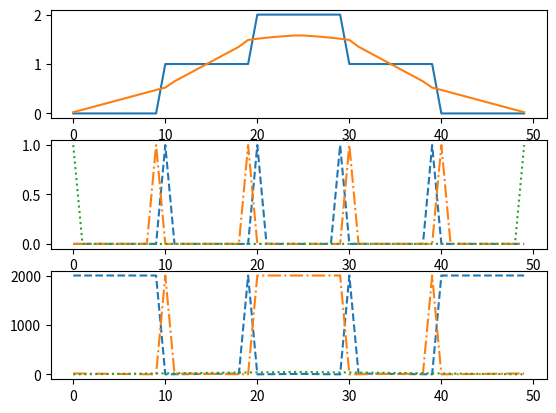

Source code (Python):
import numpy as np
import matplotlib.pyplot as plt

length = 10
#x = [0]*length + [1]*length
x = [0]*length + [1]*length + [2]*length + [1]*length + [0]*length
dd = [0]*len(x)
dp = [0]*len(x)
dn = [0]*len(x)

en = [0]*len(x)
ed = [0]*len(x)
ep = [0]*len(x)



for i in range(1,len(x)):
	if x[i-1] < x[i]:
		en[i] = 1
		#en[i-1] = 1
	if x[i-1] > x[i]:
		ep[i] = 1
		#ep[i-1] = 1
for i in range(len(x)-2,-1,-1):
	if x[i+1] < x[i]:
		en[i] = 1
		#en[i+1] = 1
	if x[i+1] > x[i]:
		ep[i] = 1
		#ep[i+1] = 1
def dt(e,e2,e3):
	d = [1000]*len(e)
	for i in range(len(e)):
		if e[i] > 0:
			d[i] = 1
	for i in range(1,len(e)):
		if e[i] == 0:
			d[i] = min(d[i],d[i-1]+2)
	for i in range(len(e)-2,-1,-1):
		if  e[i] == 0:
			d[i] = min(d[i],d[i+1]+2)
	return d
def dt(e,e2,e3,check=True):
	d = [2000]*len(e)
	for i in range(len(e)):
		if e[i] > 0:
			d[i] = 1
	i = 0
	while i < len(e):
		if (not check) or e2[i] ==0 and e3[i]==0:
			d[i] = min(d[i],d[i-1]+2)
		i+= 1
	i = len(e)-2
	while i >= 0:
		if (not check) or e2[i] ==0 and e3[i]==0:
			d[i] = min(d[i],d[i+1]+2)
		i -= 1
	return d
dp = dt(ep,ed,en)
dn = dt(en,ed,ep)
ed[0] = 1
ed[-1] = 1
dd = dt(ed,ep,en,False)

y = [-1]*len(x)
for i in range(len(x)):
	m = -123123
	if dn[i] < dp[i] and dd[i] < dp[i]:
		m = 1
		y[i] = x[i] - 0.5*(dd[i])/float(dd[i]+dn[i])
	elif dp[i] < dn[i] and dd[i] < dn[i]:
		m = 2
		y[i] = x[i] + 0.5*(dd[i])/float(dd[i]+dp[i])
	else:
		m = 3
		y[i] = x[i] + 0.5*(dn[i]-dp[i])/float(dn[i]+dp[i])
		#y[i] = x[i] + 0.5*((dn[i]-dp[i])/float(dn[i]+dp[i])) 
	print(i,en[i],ep[i],ed[i],dn[i],dp[i],dd[i],x[i],y[i],m)

plt.subplot(3,1,1)
plt.plot(x)
plt.plot(y)
plt.subplot(3,1,2)
plt.plot(en,ls='--')
plt.plot(ep,ls='-.')
plt.plot(ed,ls=':')
plt.subplot(3,1,3)
plt.plot(dn,ls='--')
plt.plot(dp,ls='-.')
plt.plot(dd,ls=':')
plt.show()